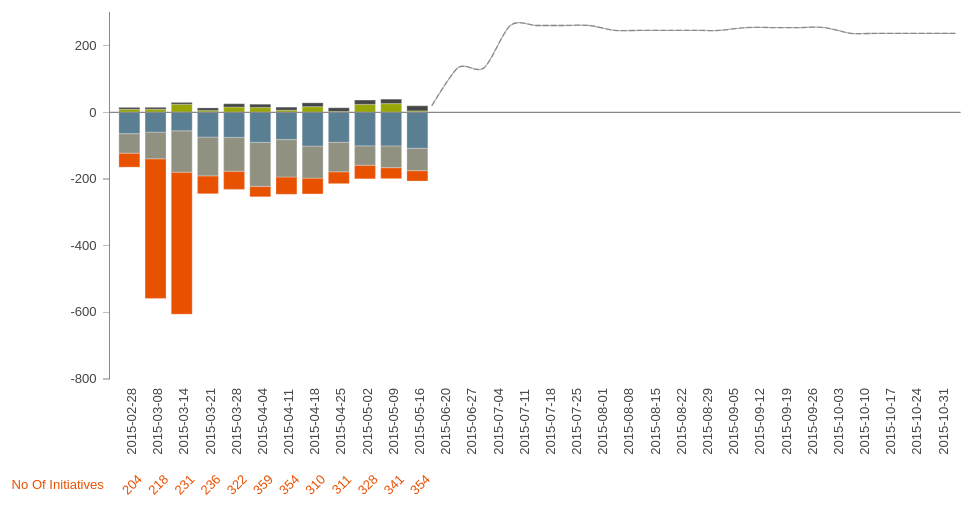
D3 v3 page, settled after 360 driven frames (6 s of simulated time); the page loaded 1 data file(s).


      window.onload = function () {
        d3.json("iceberg.json", function (err, obj) {
          icebergChart = new IcebergChart('#iceberg-container', obj);
          console.log(icebergChart);
        });
      };
    
// ── ../src/IcebergChart.js

/* Pass d3 as dependency */
var IcebergChart = (function (d3) {
  var Chart = function (container, data) {
    // Chart physical properties
    var dimensions = {
      height: 280,
      width: 650
    };
    var margins = {
      top: 20,
      bottom: 100,
      left: 80,
      right: 40
    };

    // Chart components
    var frame = null;
    var panel = null;
    var chart = null;
    var bg = null;
    var table = null;
    var effects = {};
    var axes = {
      hor : { group: null, scale : null, func: null, axis : null, line : null, label : null },
      ver : { group: null, scale : null, func: null, axis : null, line : null, label : null }
    };

    // Chart metadata
    var barCategories = ['Stage 1', 'Stage 2', 'Stage 3', 'Stage 4', 'Stage 5'];
    var barCategoriesKeys = ['stage1', 'stage2', 'stage3', 'stage4', 'stage5'];
    var lineCategories = ['Total Pipeline', 'Stage 4+5 Target'];
    var lineCategoriesKeys = ['pipelineValue', 'targetValue'];
    var allCategories = lineCategories.concat(barCategories);
    var labels = data.pastSnapshots.map(function (d) { return d.weekOf; }).concat(data.futureMonths.map(function (d) { return d.monthOf; }));

    // Chart palette
    var palette = ['rgb(232, 81, 0)', 'rgb(145, 145, 129)', 'rgb(90, 126, 146)', 'rgb(152, 167, 5)', 'rgb(68, 71, 68)'];

    var yMax = (function (pastSnapshots, futureMonths) {
      var stage4to5Data = pastSnapshots.map(function (elmt) { return elmt.stage4Realized + elmt.stage5Realized + elmt.stage4Unrealized +  elmt.stage5Unrealized; });
      var pipelineData = futureMonths.map(function (elmt) { return elmt.pipelineValue; });
      var targetData = futureMonths.map(function (elmt) { return elmt.targetValue; });

      return d3.max([d3.max(stage4to5Data),d3.max(pipelineData),d3.max(targetData)]);
    })(data.pastSnapshots, data.futureMonths);

    var yMin = (function (data) {
      var stage1to3Data = data.pastSnapshots.map(function (elmt) { 
        return elmt.stage1Realized + elmt.stage2Realized + elmt.stage3Realized +  
          elmt.stage1Unrealized + elmt.stage2Unrealized + elmt.stage3Unrealized; 
      });
      return d3.min(stage1to3Data);
    })(data);

    frame = d3.select(container).append('div').classed('lt-iceberg-parent-div', true)
      .append('svg')
      .classed('lt-iceberg-chart', true)
      .attr('viewBox', '0 0 ' + (dimensions.width + margins.left + margins.right) + ' ' + (dimensions.height + margins.top + margins.bottom))
      .style('fill', '#bbb')
      .attr('id', 'lt-iceberg-chart-' + (+new Date()))
      .attr('preserveAspectRatio', 'xMidYMid meet')
      .attr('width', '100%')
      .attr('height', '100%');

    frame.append('rect').classed('chart-bg', true)
      .attr('width', dimensions.width + margins.left + margins.right)
      .attr('height', dimensions.height + margins.top + margins.bottom)
      .style('fill', '#fff');

    panel = frame.append('g').classed('chart-panel', true)
      .attr('transform', 'translate(' + margins.left + ',' + margins.top + ')');

    panel.append('rect').classed('chart-panel-bg', true)
      .attr('width', dimensions.width)
      .attr('height', dimensions.height)
      .style('fill', '#fff');

    chart = panel.append('g').classed('chart-container', true)
      .style('opacity', 0.8);

    axes.ver.group = panel.append('g').classed('chart-vaxis', true)
      .style('shape-rendering','crispEdges');

    axes.ver.scale  = d3.scale.linear()
      .domain([yMax, yMin*1.2])
      .range([0, dimensions.height])
      .nice();

    axes.ver.func = d3.svg.axis()
      .scale(axes.ver.scale)
      .ticks(8)
      .tickSize(5, 10, 0)
      .tickPadding(5)
      .tickSubdivide(2)
      .orient('left');

    axes.ver.axis = axes.ver.group.append('g')
      .classed('chart-axis', true)
      .style('font-family', 'Arial')
      .style('font-size', '10')
      .style('font-weight', 'normal')
      .call(axes.ver.func);

    axes.ver.group.selectAll('line').style('stroke', '#333').style('opacity', 0.3);
    axes.ver.group.selectAll('text').style('fill', '#444744');

    axes.hor.group = panel.append('g').classed('chart-haxis', true)
      .attr('transform', 'translate(0,' + dimensions.height + ')')
      .style('shape-rendering','crispEdges');

    axes.hor.scale = d3.scale.ordinal()
      .rangeRoundBands([0, dimensions.width], 0.2, 0)
      .domain(labels);

    axes.hor.func = d3.svg.axis()
      .scale(axes.hor.scale)
      .tickPadding(10)
      .orient('bottom')

    axes.hor.axis = axes.hor.group.append('g')
      .attr('transform', 'translate(0, 60)')
      .style('font-family', 'Arial')
      .style('font-size', 10)
      .style('font-weight', 'normal')
      .call(axes.hor.func);

    axes.hor.axis.selectAll('path').style('fill','none');
    axes.hor.axis.selectAll('text')
      .attr('transform', 'rotate(270, -10, 8)')
      .style('fill', '#444744')
      .style('text-anchor', 'start');

    /* Initiatives table */
    table = panel.append('g')
      .attr('transform', 'translate(0, 365)')
      .classed('initiatives-table', true);

    table.selectAll('g').data(data.pastSnapshots).enter()
      .append('g')
      .attr('transform', function (d) {
        return 'translate(' + (axes.hor.scale(d.weekOf)) + ',0)';
      })
        .append('text')
        .text(function (d) { return d.noOfInitiatives; })
        .attr('transform', 'rotate(315, 4, -16)')
        .attr('font-family', 'Arial')
        .style('fill', 'rgb(232, 81, 0)')
        .attr('text-anchor', 'middle')
        /*.attr('x', function (d) { return axes.hor.scale(d.weekOf) })*/
        .attr('font-size', '10');

    table.append('text').text('No Of Initiatives')
      .attr('font-family', 'Arial')
      .attr('font-size', '10')
      .attr('dx', '-75')
      .attr('dy', '-1')
      .style('fill', 'rgb(232, 81, 0)');

    /* Stacked bars for past snapshots */
    var barGroupsWrapper = panel.append('g').classed('past-snapshots', true)
      .attr('transform', 'translate(0, ' + axes.ver.scale(0) + ')');
    
    var barGroups = [];
    for (var idx = 0, length = data.pastSnapshots.length; idx < length; idx++) {
      barGroups.push(barGroupsWrapper.append('g'));
      var bars = barGroups[idx].selectAll('g').data(barCategoriesKeys).enter().append('g');
    
      var total = 0;
      bars.append('rect')
        .attr('height', function (d) {
          return axes.ver.scale(0) - axes.ver.scale(Math.abs(data.pastSnapshots[idx][d + 'Realized'] + data.pastSnapshots[idx][d + 'Unrealized']));
        })
        .attr('value', function (d) {
          return data.pastSnapshots[idx][d + 'Realized'] + data.pastSnapshots[idx][d + 'Unrealized'];
        })
        .attr('width', axes.hor.scale.rangeBand())
        .attr('x', function (d) {return axes.hor.scale(d.name); })
        .attr('y', function (d) {
          var verticalFix = axes.ver.scale(0) - axes.ver.scale(total);
          total += Math.abs(data.pastSnapshots[idx][d + 'Realized'] + data.pastSnapshots[idx][d + 'Unrealized']);
          return verticalFix;
        })
        .style('fill', function (d, i) {
          return palette[i];
        })
        .style('stroke-width', 1)
        .style('stroke', '#fff')
        .style('stroke-opacity', 0.2);

      bars.append('svg:title')
        .text(function (d, i) {
          return data.pastSnapshots[idx][d + 'Realized'] + data.pastSnapshots[idx][d + 'Unrealized'];
        });

      yTranslateValue = Math.abs(data.pastSnapshots[idx].stage1Realized + data.pastSnapshots[idx].stage2Realized + data.pastSnapshots[idx].stage3Realized + 
        data.pastSnapshots[idx].stage1Unrealized + data.pastSnapshots[idx].stage2Unrealized + data.pastSnapshots[idx].stage3Unrealized);
      yTranslate = axes.ver.scale(0) - axes.ver.scale(yTranslateValue);

      barGroups[idx].attr('transform', 'translate(' + axes.hor.scale(data.pastSnapshots[idx].weekOf) + ', ' + yTranslate + ') scale(1, -1)');
    }

    var lineGroups = [],
      lastPastSnapshot = data.pastSnapshots[data.pastSnapshots.length - 1];
    data.futureMonths.unshift({
      monthOf: lastPastSnapshot.weekOf,
      pipelineValue: lastPastSnapshot.stage4Unrealized + lastPastSnapshot.stage5Unrealized + lastPastSnapshot.stage4Realized + lastPastSnapshot.stage5Realized,
      targetValue: lastPastSnapshot.stage4Unrealized + lastPastSnapshot.stage5Unrealized + lastPastSnapshot.stage4Realized + lastPastSnapshot.stage5Realized
    });
    for (var idx = 0, length = lineCategoriesKeys.length; idx < length; idx++) {
      /*axes.hor.scale.rangePoints([0, dimensions.width]);*/
      var linepath = panel.append('g').datum(data.futureMonths),
        linegroup = {
          path: linepath,
          func: undefined
        };

      linegroup.func = d3.svg.line()
        .x(function (d) { return axes.hor.scale(d.monthOf) + axes.hor.scale.rangeBand() + 3; })
        .y(function (d) { 
          console.log(lineCategoriesKeys[idx], d[lineCategoriesKeys[idx]]);
          return axes.ver.scale(d[lineCategoriesKeys[idx]]); 
        })
        .interpolate('cardinal');

      linegroup.path.append('path')
        .attr('d', linegroup.func)
        .style('fill', 'none')
        .style('opacity', '0.4')
        .style('stroke', '#444744')
        .style('stroke-width', 1)
        .style('stroke-dasharray', function () {
          if (idx === length - 1) {
            return "4 2";
          }
          return "none";
        });

      lineGroups.push(linegroup);
    }

    axes.hor.line = panel.append('line')
      .classed('chart-haxis-line', true)
      .attr('y1', axes.ver.scale(0))
      .attr('y2', axes.ver.scale(0))
      .attr('x1', '0')
      .attr('x2', dimensions.width)
      .style('stroke', '#888');

    panel.append('line')
      .classed('chart-vaxis-line', true)
      .attr('y1', 0)
      .attr('y2', dimensions.height)
      .style('shape-rendering', 'crispEdges')
      .style('stroke', '#888');
  };


  return Chart;
})(d3);

### data: iceberg.json
{
 "futureMonths": [
  {
   "monthOf": "2015-06-20",
   "pipelineValue": 134.0,
   "targetValue": 134.0
  },
  {
   "monthOf": "2015-06-27",
   "pipelineValue": 134.0,
   "targetValue": 134.0
  },
  {
   "monthOf": "2015-07-04",
   "pipelineValue": 260.6,
   "targetValue": 260.6
  },
  {
   "monthOf": "2015-07-11",
   "pipelineValue": 260.6,
   "targetValue": 260.6
  },
  {
   "monthOf": "2015-07-18",
   "pipelineValue": 260.6,
   "targetValue": 260.6
  },
  {
   "monthOf": "2015-07-25",
   "pipelineValue": 260.6,
   "targetValue": 260.6
  },
  {
   "monthOf": "2015-08-01",
   "pipelineValue": 246.0,
   "targetValue": 246.0
  },
  {
   "monthOf": "2015-08-08",
   "pipelineValue": 246.0,
   "targetValue": 246.0
  },
  "... 12 more items"
 ],
 "pastSnapshots": [
  {
   "stage5Realized": 16.42,
   "stage5Unrealized": -10.74,
   "noOfInitiatives": 204,
   "stage4Realized": 0.0,
   "stage4Unrealized": -9.01,
   "stage1Realized": 0.0,
   "stage1Unrealized": -41.9,
   "stage3Realized": 0.0,
   "stage3Unrealized": -63.8,
   "stage2Realized": 0.0,
   "stage2Unrealized": -58.82,
   "weekOf": "2015-02-28"
  },
  {
   "stage5Realized": 16.42,
   "stage5Unrealized": -10.74,
   "noOfInitiatives": 218,
   "stage4Realized": 0.0,
   "stage4Unrealized": -9.202,
   "stage1Realized": 0.0,
   "stage1Unrealized": -419.3,
   "stage3Realized": 0.0,
   "stage3Unrealized": -59.24,
   "stage2Realized": 0.0,
   "stage2Unrealized": -80.13,
   "weekOf": "2015-03-08"
  },
  {
   "stage5Realized": 16.42,
   "stage5Unrealized": -10.74,
   "noOfInitiatives": 231,
   "stage4Realized": 0.0,
   "stage4Unrealized": -23.91,
   "stage1Realized": 0.0,
   "stage1Unrealized": -426.1,
   "stage3Realized": 0.0,
   "stage3Unrealized": -55.32,
   "stage2Realized": 0.0,
   "stage2Unrealized": -124.4,
   "weekOf": "2015-03-14"
  },
  {
   "stage5Realized": 18.83,
   "stage5Unrealized": -11.09,
   "noOfInitiatives": 236,
   "stage4Realized": 0.0,
   "stage4Unrealized": -5.458,
   "stage1Realized": 0.0,
   "stage1Unrealized": -53.57,
   "stage3Realized": 0.0,
   "stage3Unrealized": -74.15,
   "stage2Realized": 0.0,
   "stage2Unrealized": -116.5,
   "weekOf": "2015-03-21"
  },
  {
   "stage5Realized": 20.9,
   "stage5Unrealized": -11.09,
   "noOfInitiatives": 322,
   "stage4Realized": 21.38,
   "stage4Unrealized": -5.458,
   "stage1Realized": 0.0,
   "stage1Unrealized": -54.57,
   "stage3Realized": 0.0,
   "stage3Unrealized": -75.31,
   "stage2Realized": 0.0,
   "stage2Unrealized": -101.6,
   "weekOf": "2015-03-28"
  },
  {
   "stage5Realized": 20.9,
   "stage5Unrealized": -11.09,
   "noOfInitiatives": 359,
   "stage4Realized": 21.46,
   "stage4Unrealized": -6.966,
   "stage1Realized": 0.0,
   "stage1Unrealized": -31.08,
   "stage3Realized": 0.0,
   "stage3Unrealized": -89.97,
   "stage2Realized": 0.0,
   "stage2Unrealized": -132.3,
   "weekOf": "2015-04-04"
  },
  {
   "stage5Realized": 20.9,
   "stage5Unrealized": -11.83,
   "noOfInitiatives": 354,
   "stage4Realized": 22.47,
   "stage4Unrealized": -28.9,
   "stage1Realized": 0.0,
   "stage1Unrealized": -51.84,
   "stage3Realized": 0.0,
   "stage3Unrealized": -81.5,
   "stage2Realized": 0.0,
   "stage2Unrealized": -112.5,
   "weekOf": "2015-04-11"
  },
  {
   "stage5Realized": 23.37,
   "stage5Unrealized": -11.93,
   "noOfInitiatives": 310,
   "stage4Realized": 22.69,
   "stage4Unrealized": -39.74,
   "stage1Realized": 0.0,
   "stage1Unrealized": -47.59,
   "stage3Realized": 0.0,
   "stage3Unrealized": -101.4,
   "stage2Realized": 0.0,
   "stage2Unrealized": -96.04,
   "weekOf": "2015-04-18"
  },
  "... 4 more items"
 ]
}